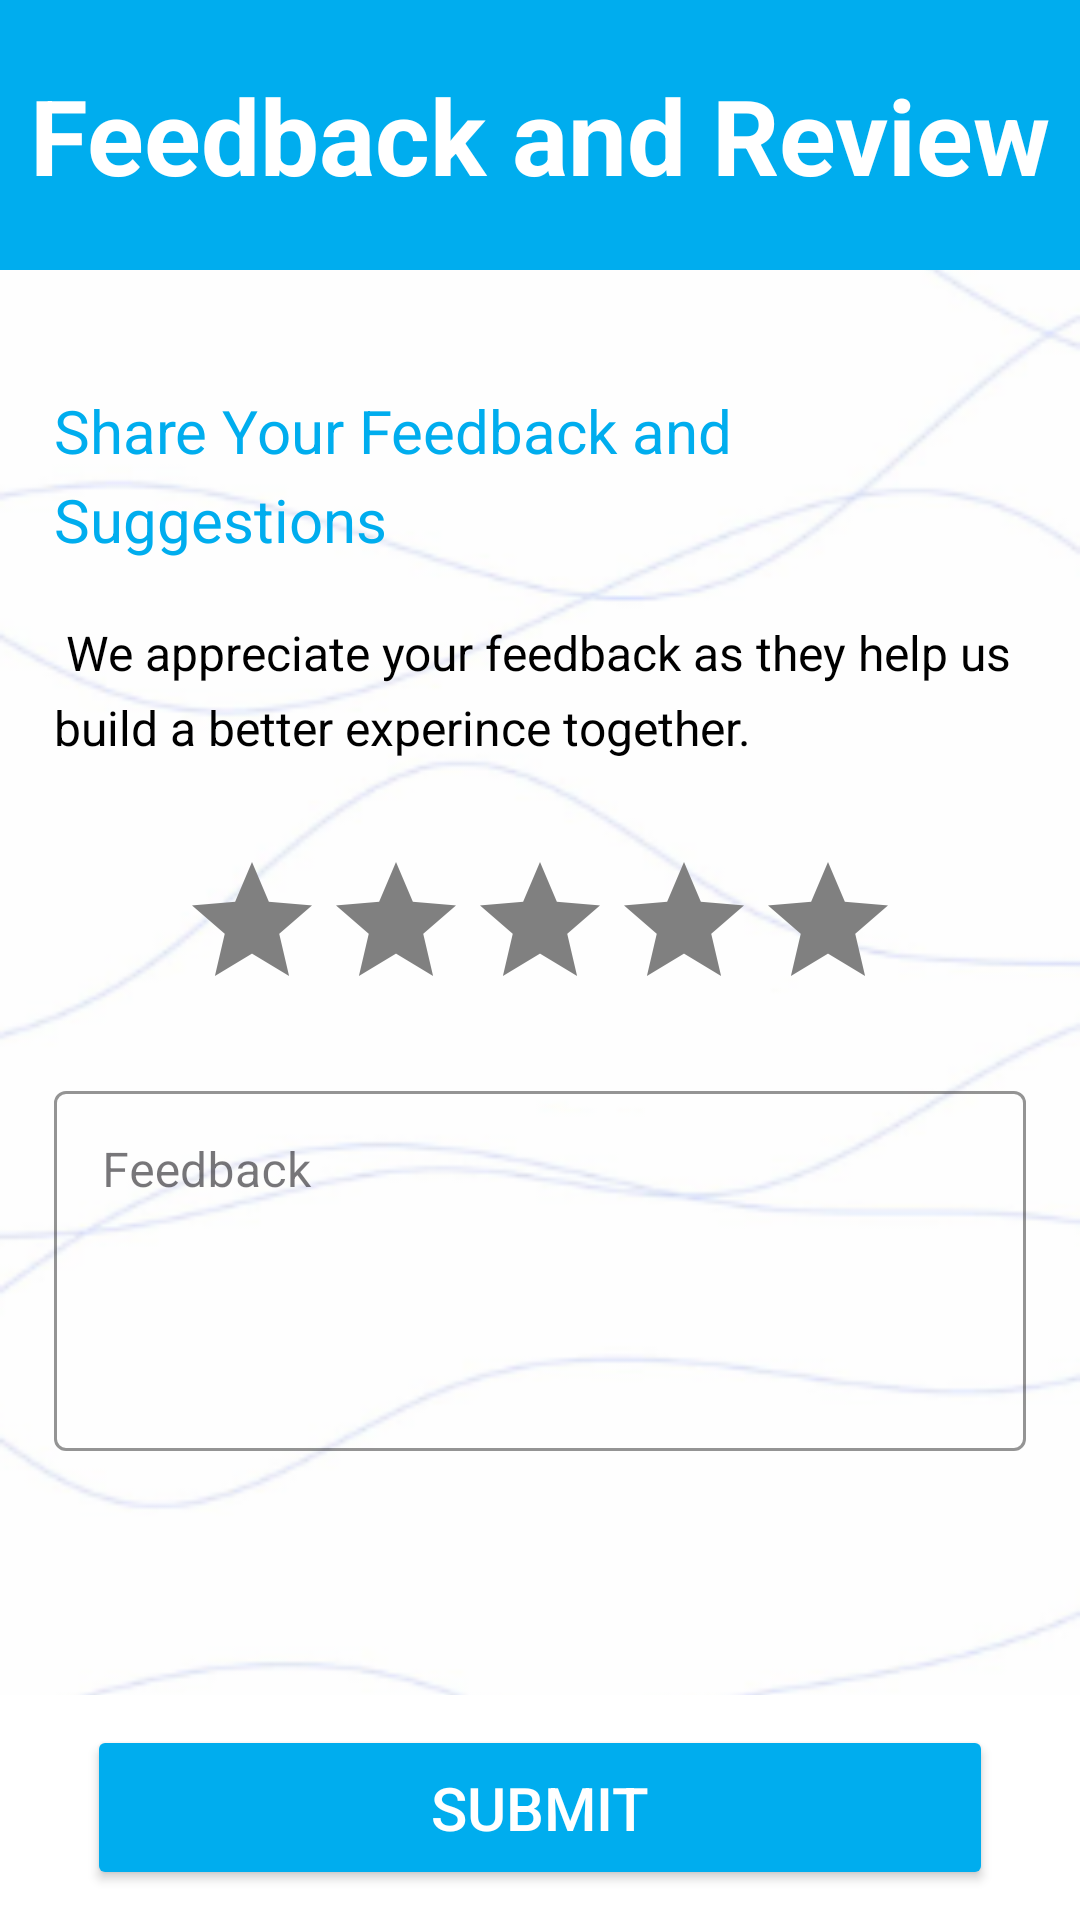

Produce the Android XML layout that renders to this screen, including the resource entries it uses.
<!-- AndroidManifest.xml: application theme Theme.FT -->
<!-- res/layout/activity_feed_back_review.xml -->
<?xml version="1.0" encoding="utf-8"?>
<androidx.constraintlayout.widget.ConstraintLayout xmlns:android="http://schemas.android.com/apk/res/android"
    xmlns:app="http://schemas.android.com/apk/res-auto"
    xmlns:tools="http://schemas.android.com/tools"
    android:id="@+id/main"
    android:layout_width="match_parent"
    android:layout_height="match_parent"
    android:background="@drawable/bkgdpic"
    tools:context=".FeedBack_Review">

    <LinearLayout
        android:id="@+id/headerFeedback"
        android:layout_width="match_parent"
        android:layout_height="90dp"
        android:background="@color/blue"
        android:gravity="center"
        android:orientation="horizontal"
        app:layout_constraintEnd_toEndOf="parent"
        app:layout_constraintStart_toStartOf="parent"
        app:layout_constraintTop_toTopOf="parent">

        <TextView
            android:id="@+id/tvFeedback"
            android:layout_width="wrap_content"
            android:layout_height="wrap_content"
            android:layout_weight="1"
            android:textAlignment="center"
            android:text="Feedback and Review"
            android:textStyle="bold"
            android:textSize="35sp"
            android:textColor="@color/white"/>
    </LinearLayout>

    <TextView
        android:id="@+id/tvRatingHeading"
        android:layout_width="match_parent"
        android:layout_height="wrap_content"
        android:layout_marginTop="40dp"
        android:layout_marginHorizontal="18dp"
        android:text="Share Your Feedback and Suggestions"
        android:textSize="20sp"
        android:lineSpacingExtra="6dp"
        android:textColor="@color/blue"
        app:layout_constraintEnd_toEndOf="parent"
        app:layout_constraintStart_toStartOf="parent"
        app:layout_constraintTop_toBottomOf="@+id/headerFeedback" />

    <TextView
        android:id="@+id/tvRatingDetail"
        android:layout_width="match_parent"
        android:layout_height="wrap_content"
        android:layout_marginTop="20dp"
        android:layout_marginHorizontal="18dp"
        android:text=" We appreciate your feedback as they help us build a better experince together."
        android:textSize="16sp"
        android:lineSpacingExtra="6dp"
        android:textColor="@color/black"
        app:layout_constraintEnd_toEndOf="@id/tvRatingHeading"
        app:layout_constraintStart_toStartOf="@id/tvRatingHeading"
        app:layout_constraintTop_toBottomOf="@+id/tvRatingHeading" />

    <RatingBar
        android:id="@+id/ratingBar"
        style="@style/CustomRatingBar"
        android:layout_width="wrap_content"
        android:layout_height="wrap_content"
        android:numStars="5"
        android:stepSize="1.0"
        android:layout_marginTop="30dp"
        app:layout_constraintEnd_toEndOf="@id/tvRatingDetail"
        app:layout_constraintStart_toStartOf="@id/tvRatingDetail"
        app:layout_constraintTop_toBottomOf="@+id/tvRatingDetail" />

    <com.google.android.material.textfield.TextInputLayout
        android:id="@+id/FeedbackLayout"
        style="@style/Widget.MaterialComponents.TextInputLayout.OutlinedBox"
        android:layout_width="match_parent"
        android:layout_height="wrap_content"
        android:layout_margin="18dp"
        android:hint="Feedback"
        app:boxStrokeColor="@color/blue"
        app:cursorColor="@color/blue"
        app:hintTextColor="@color/blue"
        app:layout_constraintEnd_toEndOf="@+id/ratingBar"
        app:layout_constraintStart_toStartOf="@+id/ratingBar"
        app:layout_constraintTop_toBottomOf="@+id/ratingBar">

        <com.google.android.material.textfield.TextInputEditText
            android:id="@+id/Feedback"
            android:layout_width="match_parent"
            android:layout_height="120dp"
            android:gravity="top|start"
            android:inputType="textMultiLine"/>
    </com.google.android.material.textfield.TextInputLayout>

    <LinearLayout
        android:id="@+id/navBarFeedback"
        android:layout_width="match_parent"
        android:layout_height="75dp"
        android:orientation="horizontal"
        android:gravity="center"
        android:background="@color/white"
        app:layout_constraintBottom_toBottomOf="parent"
        app:layout_constraintEnd_toEndOf="parent"
        app:layout_constraintStart_toStartOf="parent">

        <Button
            android:id="@+id/btnSubmit"
            android:layout_width="match_parent"
            android:layout_height="55dp"
            android:backgroundTint="@color/blue"
            android:layout_marginHorizontal="29dp"
            android:textSize="20sp"
            android:textColor="@color/white"
            android:text="Submit" />
    </LinearLayout>
</androidx.constraintlayout.widget.ConstraintLayout>
<!-- resources referenced by this layout -->
<resources>
  <color name="black">#FF000000</color>
  <color name="blue">#00adee</color>
  <color name="white">#FFFFFFFF</color>
  <!-- drawable bkgdpic: png bitmap (drawable, 36714 bytes) -->
  <style name="CustomRatingBar" parent="Widget.AppCompat.RatingBar">
          <item name="android:progressTint">@color/blue</item>
          <item name="android:secondaryProgressTint">@color/blue</item>
          <item name="android:progressBackgroundTint">@color/gray</item>
      </style>
  <style name="Theme.FT" parent="Base.Theme.FT" />
  <color name="gray">#808080</color>
  <style name="Base.Theme.FT" parent="Theme.Material3.DayNight.NoActionBar">
          
          
      </style>
</resources>
